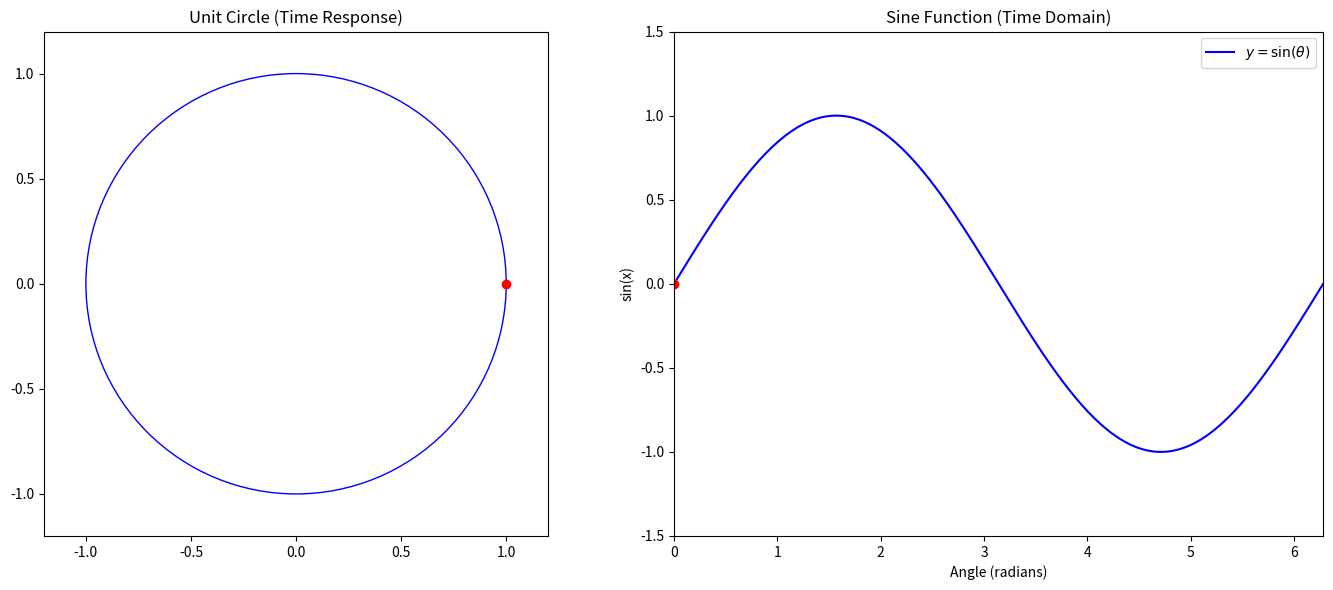

Recreate this plot in Python.
import matplotlib.pyplot as plt
import numpy as np
import matplotlib.animation as animation

# Setup the figure and axes for both plots (time and magnitude responses)
fig, ax = plt.subplots(1, 2, figsize=(14, 6))

# Angle values from 0 to 360 degrees (time domain)
theta_vals = np.linspace(0, 2 * np.pi, 200)  # Radians

# Unit Circle Setup (Left Plot: Time Response)
ax[0].set_xlim(-1.2, 1.2)
ax[0].set_ylim(-1.2, 1.2)
ax[0].set_aspect('equal')
ax[0].set_title("Unit Circle (Time Response)")

# Plot unit circle
circle = plt.Circle((0, 0), 1, color='blue', fill=False)
ax[0].add_patch(circle)

# Moving point on the unit circle
point_circle, = ax[0].plot([], [], 'ro', markersize=6)

# Sine line (vertical component)
sine_line, = ax[0].plot([], [], 'g-', lw=1)

# Tangent line (from the unit circle point)
tangent_line, = ax[0].plot([], [], 'r-', lw=1)

# Time-Domain Sine Plot (Right Plot: Magnitude Response)
time_vals = np.linspace(0, 2 * np.pi, 200)  # Time-domain angle values (radians)
sine_vals = np.sin(time_vals)  # Sine function values

ax[1].set_xlim(0, 2 * np.pi)
ax[1].set_ylim(-1.5, 1.5)
ax[1].plot(time_vals, sine_vals, 'b', label=r'$y = \sin(\theta)$')  # Sine curve
ax[1].set_title("Sine Function (Time Domain)")
ax[1].set_xlabel("Angle (radians)")
ax[1].set_ylabel("sin(x)")
ax[1].legend()

# Moving point on sine curve
point_sine, = ax[1].plot([], [], 'ro', markersize=6)

# Animation function to update both plots
def update(frame):
    theta = theta_vals[frame]  # Current angle in radians
    x = np.cos(theta)
    y = np.sin(theta)
    
    # Update unit circle point
    point_circle.set_data([x], [y])

    # Update sine line (vertical component of the unit circle point)
    sine_line.set_data([0, 0], [0, y])

    # Update tangent line (if within limits)
    if np.abs(np.cos(theta)) > 1e-2:  # Avoid division by zero
        tan_x = 1 / np.cos(theta)
        tangent_line.set_data([x, tan_x], [y, np.tan(theta)])
    else:
        tangent_line.set_data([], [])  # Hide tangent line at vertical asymptotes

    # Update sine function plot (time-domain response)
    point_sine.set_data([theta], [y])

    return point_circle, sine_line, tangent_line, point_sine

# Create animation
ani = animation.FuncAnimation(fig, update, frames=len(theta_vals), interval=50, blit=True)

# Show the plot
plt.tight_layout()
plt.show()
